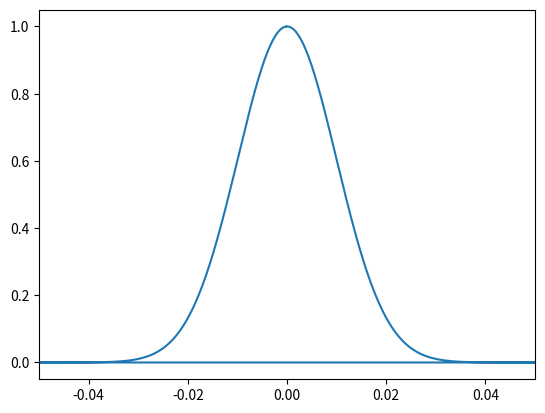

Source code (Python):
import numpy as np
from math import sqrt, pi, exp
import matplotlib.pyplot as plt

N = 4096            # サンプル数
s = N/256           # 標準偏差

y = []
for i in range(N):
    x = i - N/2
    v = exp(-x**2/(2.0*s**2))/(sqrt(2*pi)*s)
    y.append(v)


fk = np.fft.fft(y)
# plt.plot(fk)
# plt.show()

freq = np.fft.fftfreq(N)
plt.xlim([-0.05, 0.05])
plt.plot(freq, np.abs(fk))
plt.show()
